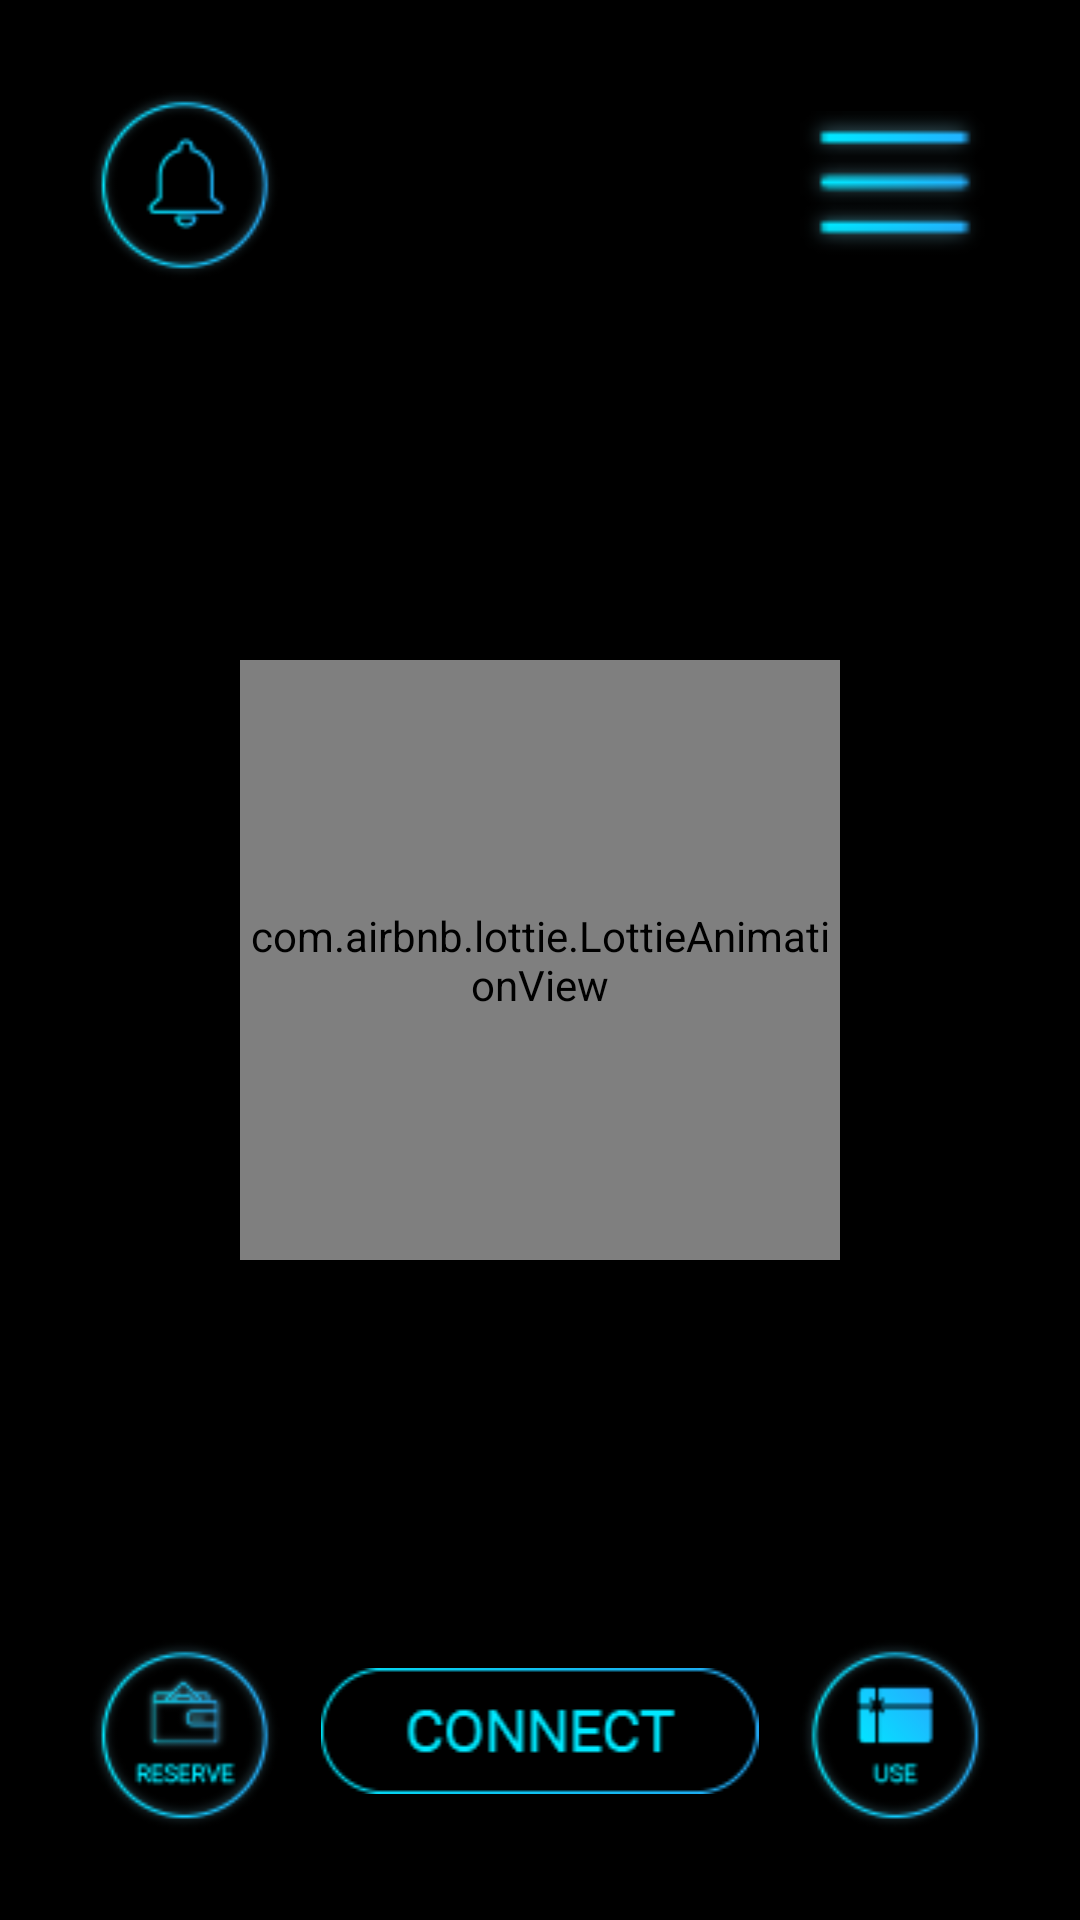

Write the Android layout XML for this screen, with the resource values it uses.
<!-- AndroidManifest.xml: application theme AppTheme -->
<!-- res/layout/activity_coin_sending_screen.xml -->
<?xml version="1.0" encoding="utf-8"?>
<FrameLayout
    xmlns:android="http://schemas.android.com/apk/res/android"
    xmlns:app="http://schemas.android.com/apk/res-auto"
    xmlns:tools="http://schemas.android.com/tools"
    android:id="@+id/container"
    android:layout_width="match_parent"
    android:layout_height="match_parent"
    android:layoutDirection="ltr"
    android:background="#000000"
    tools:context=".coin_sending_screen">

    <ImageView
        android:id="@+id/connect_btn"
        android:layout_width="146.3dp"
        android:layout_height="42dp"
        android:layout_gravity="bottom|center"
        android:layout_marginBottom="42dp"
        app:srcCompat="@drawable/connect_btn" />

    <ImageView
        android:id="@+id/reserve_btn"
        android:layout_width="63.3dp"
        android:layout_height="63.3dp"
        android:layout_gravity="bottom|start"
        android:layout_marginLeft="30dp"
        android:layout_marginBottom="30dp"
        app:srcCompat="@drawable/reserve" />


    <ImageView
        android:id="@+id/use_btn"
        android:layout_width="63.3dp"
        android:layout_height="63.3dp"
        android:layout_gravity="bottom|end"
        android:layout_marginRight="30dp"
        android:layout_marginBottom="30dp"
        app:srcCompat="@drawable/use" />

    <ImageView
        android:id="@+id/hamburger_btn"
        android:layout_width="63.3dp"
        android:layout_height="63.3dp"
        android:layout_gravity="top|end"
        android:layout_marginTop="30dp"
        android:layout_marginRight="30dp"
        app:srcCompat="@drawable/hamburger" />

    <ImageView
        android:id="@+id/ring_btn"
        android:layout_width="63.3dp"
        android:layout_height="63.3dp"
        android:layout_gravity="top|start"
        android:layout_marginLeft="30dp"
        android:layout_marginTop="30dp"
        app:srcCompat="@drawable/ring" />

    <com.airbnb.lottie.LottieAnimationView
        android:id="@+id/lottie"
        android:layout_width="200dp"
        android:layout_height="200dp"
        android:layout_gravity="center"
        app:lottie_autoPlay="true"
        app:lottie_loop="true"
        app:lottie_fileName="progress.json" />




</FrameLayout>
<!-- resources referenced by this layout -->
<resources>
  <!-- drawable connect_btn: png bitmap (drawable, 2817 bytes) -->
  <!-- drawable hamburger: png bitmap (drawable, 1020 bytes) -->
  <!-- drawable reserve: png bitmap (drawable, 7209 bytes) -->
  <!-- drawable ring: png bitmap (drawable, 5883 bytes) -->
  <!-- drawable use: png bitmap (drawable, 5657 bytes) -->
  <style name="AppTheme" parent="Theme.AppCompat.Light.NoActionBar">
          
          <item name="android:windowTranslucentNavigation">true</item>
          <item name="android:windowTranslucentStatus">true</item>
      </style>
</resources>
